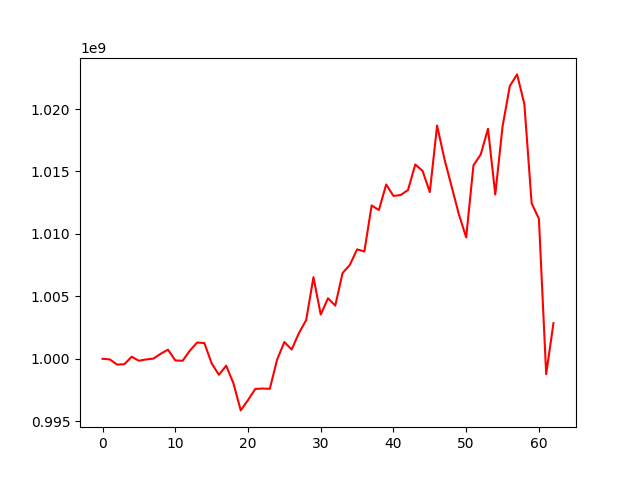

The data file committed next to this chart (first rows):
, 0
0, 1000000000
1, 999952465
2, 999535163
3, 999567991
4, 1000162767
5, 999844219
6, 999949381
7, 1000015879
8, 1000403297
9, 1000731221
10, 999870749
11, 999840427
12, 1000645835
13, 1001301934
14, 1001262146
15, 999638733
16, 998717856
17, 999446681
18, 998032938
19, 995868369
20, 996691905
21, 997586857
22, 997617653
23, 997597167
24, 999930673
25, 1001343936
26, 1000742914
27, 1002051643
28, 1003103947
29, 1006532652
30, 1003543099
31, 1004843281
32, 1004260112
33, 1006863293
34, 1007517982
35, 1008762467
36, 1008596240
37, 1012276050
38, 1011913415
39, 1013960813
40, 1013040278
41, 1013117053
42, 1013513354
43, 1015559870
44, 1015049621
45, 1013349717
46, 1018673674
47, 1016023439
48, 1013790902
49, 1011558517
50, 1009718054
51, 1015487765
52, 1016362535
53, 1018419864
54, 1013152363
55, 1018600732
56, 1021842555
57, 1022772930
58, 1020397923
59, 1012455071
... 3 more rows
